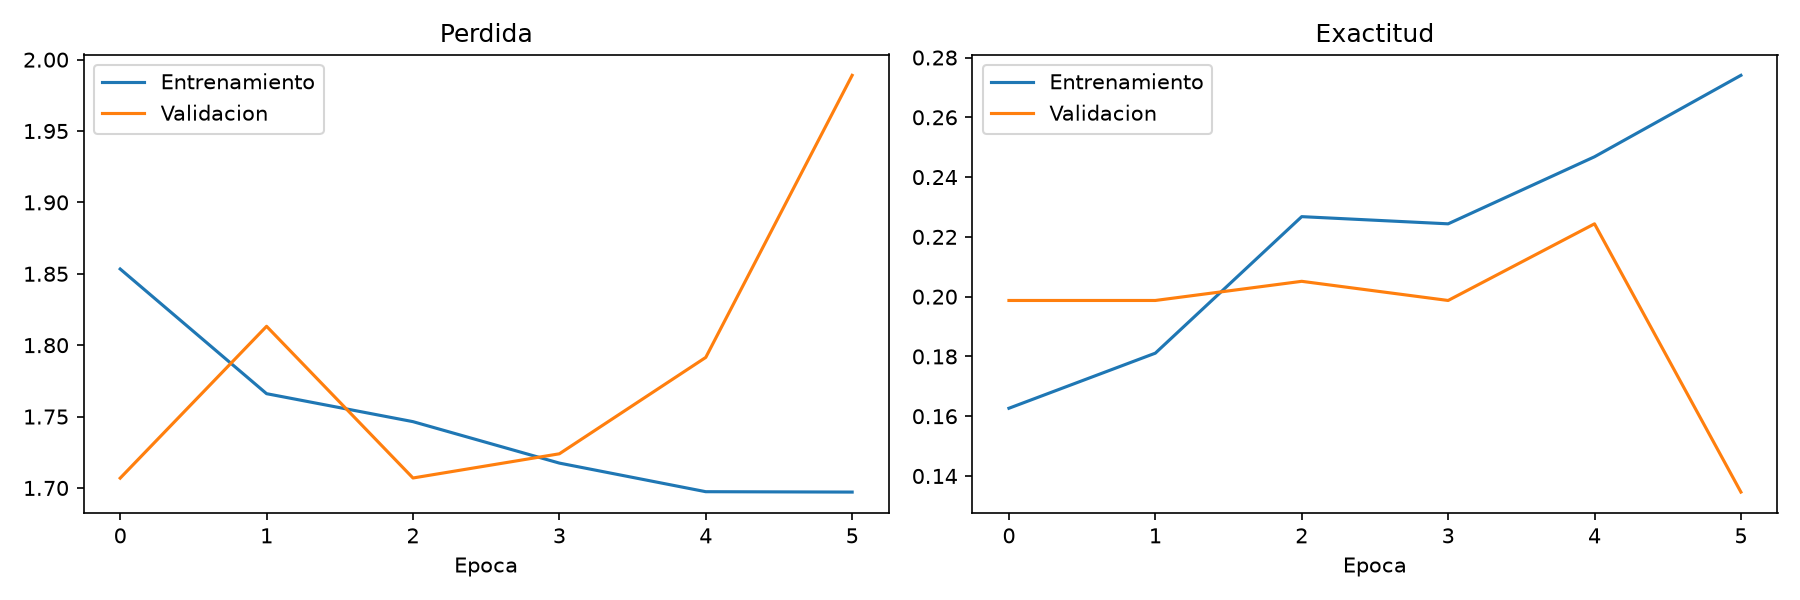

Values plotted in this chart, from the file beside it:
accuracy, loss, val_accuracy, val_loss, learning_rate
0.1627, 1.853, 0.1987, 1.707, 9.999999747378752e-05
0.1811, 1.766, 0.1987, 1.813, 9.999999747378752e-05
0.2268, 1.746, 0.2051, 1.707, 9.999999747378752e-05
0.2244, 1.717, 0.1987, 1.724, 9.999999747378752e-05
0.2468, 1.697, 0.2244, 1.791, 4.999999873689376e-05
0.274, 1.697, 0.1346, 1.989, 4.999999873689376e-05
